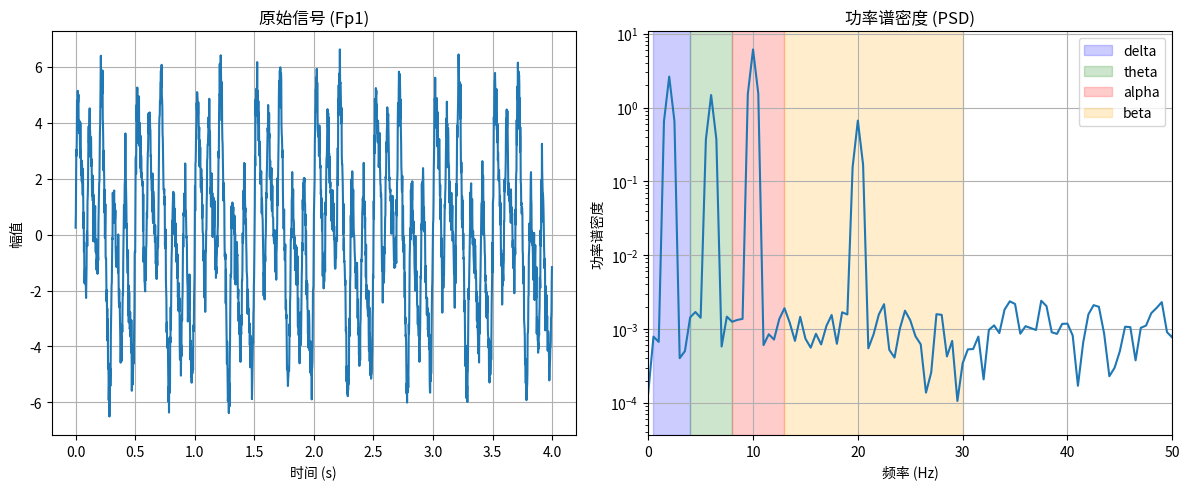

The matplotlib source for this figure:
# -*- coding: utf-8 -*-
"""
传统EEG特征提取模块

包含以下特征：
1. 相对频带功率 (Relative Band Power, RBP)
2. 频带比值特征 (θ/α, θ/β, (δ+θ)/(α+β))
3. α峰值频率特征

按四个脑区分别提取：前额叶、颞叶、顶叶、枕叶
"""

import numpy as np
from scipy import signal
from scipy.fft import fft, fftfreq
from typing import Dict, List, Tuple, Optional
import warnings

warnings.filterwarnings('ignore')


# 频带定义
FREQUENCY_BANDS = {
    'delta': (0.5, 4.0),
    'theta': (4.0, 8.0),
    'alpha': (8.0, 13.0),
    'beta': (13.0, 30.0),
    'gamma': (30.0, 45.0)  # 可选
}

# 脑区定义
BRAIN_REGIONS = {
    'frontal': ['Fp1', 'Fp2', 'F7', 'F3', 'Fz', 'F4', 'F8'],
    'temporal': ['T3', 'T4', 'T5', 'T6'],
    'parietal': ['P3', 'Pz', 'P4'],
    'occipital': ['O1', 'O2']
}


class TraditionalFeatureExtractor:
    """
    传统EEG特征提取器
    
    提取以下特征：
    - 各频带的相对功率 (RBP)
    - 频带比值特征
    - α峰值特征
    """
    
    def __init__(self, 
                 sample_rate: float = 500.0,
                 bands: Dict[str, Tuple[float, float]] = None,
                 regions: Dict[str, List[str]] = None):
        """
        初始化特征提取器
        
        Args:
            sample_rate: 采样率 (Hz)
            bands: 频带定义
            regions: 脑区定义
        """
        self.sample_rate = sample_rate
        self.bands = bands or FREQUENCY_BANDS
        self.regions = regions or BRAIN_REGIONS
        
        # Welch方法参数
        self.nperseg = int(sample_rate * 2)  # 2秒窗口
        self.noverlap = int(self.nperseg * 0.5)  # 50%重叠
    
    def compute_psd(self, signal_data: np.ndarray) -> Tuple[np.ndarray, np.ndarray]:
        """
        计算功率谱密度 (PSD)
        
        使用Welch方法
        
        Args:
            signal_data: 输入信号 (1D)
            
        Returns:
            freqs: 频率向量
            psd: 功率谱密度
        """
        freqs, psd = signal.welch(
            signal_data,
            fs=self.sample_rate,
            nperseg=min(self.nperseg, len(signal_data)),
            noverlap=min(self.noverlap, len(signal_data) // 2),
            scaling='density'
        )
        
        return freqs, psd
    
    def compute_band_power(self, freqs: np.ndarray, psd: np.ndarray, 
                          band: Tuple[float, float]) -> float:
        """
        计算特定频带的功率
        
        Args:
            freqs: 频率向量
            psd: 功率谱密度
            band: 频带范围 (low, high)
            
        Returns:
            频带功率
        """
        low, high = band
        mask = (freqs >= low) & (freqs <= high)
        
        if not np.any(mask):
            return 0.0
        
        # 使用梯形积分计算功率
        band_power = np.trapz(psd[mask], freqs[mask])
        
        return band_power
    
    def compute_relative_band_power(self, signal_data: np.ndarray) -> Dict[str, float]:
        """
        计算各频带的相对功率 (RBP)
        
        RBP = 特定频带功率 / 总功率
        
        Args:
            signal_data: 输入信号 (1D)
            
        Returns:
            各频带的相对功率字典
        """
        freqs, psd = self.compute_psd(signal_data)
        
        # 计算各频带功率
        band_powers = {}
        for band_name, band_range in self.bands.items():
            band_powers[band_name] = self.compute_band_power(freqs, psd, band_range)
        
        # 计算总功率 (0.5-45Hz)
        total_power = self.compute_band_power(freqs, psd, (0.5, 45.0))
        
        # 计算相对功率
        rbp = {}
        for band_name, power in band_powers.items():
            rbp[f'rbp_{band_name}'] = power / total_power if total_power > 0 else 0.0
        
        return rbp
    
    def compute_ratio_features(self, signal_data: np.ndarray) -> Dict[str, float]:
        """
        计算频带比值特征
        
        包括：
        - θ/α
        - θ/β
        - (δ+θ)/(α+β)
        
        Args:
            signal_data: 输入信号 (1D)
            
        Returns:
            比值特征字典
        """
        freqs, psd = self.compute_psd(signal_data)
        
        # 计算各频带功率
        delta_power = self.compute_band_power(freqs, psd, self.bands['delta'])
        theta_power = self.compute_band_power(freqs, psd, self.bands['theta'])
        alpha_power = self.compute_band_power(freqs, psd, self.bands['alpha'])
        beta_power = self.compute_band_power(freqs, psd, self.bands['beta'])
        
        # 计算比值特征
        eps = 1e-10  # 防止除零
        
        ratios = {
            'ratio_theta_alpha': theta_power / (alpha_power + eps),
            'ratio_theta_beta': theta_power / (beta_power + eps),
            'ratio_slow_fast': (delta_power + theta_power) / (alpha_power + beta_power + eps)
        }
        
        return ratios
    
    def compute_alpha_peak_features(self, signal_data: np.ndarray) -> Dict[str, float]:
        """
        计算α峰值特征
        
        包括：
        - α峰值频率 (PAF - Peak Alpha Frequency)
        - α峰值功率
        - α峰值带宽
        
        Args:
            signal_data: 输入信号 (1D)
            
        Returns:
            α峰值特征字典
        """
        freqs, psd = self.compute_psd(signal_data)
        
        # 获取α频带范围
        alpha_low, alpha_high = self.bands['alpha']
        alpha_mask = (freqs >= alpha_low) & (freqs <= alpha_high)
        
        if not np.any(alpha_mask):
            return {
                'alpha_peak_freq': 0.0,
                'alpha_peak_power': 0.0,
                'alpha_peak_bandwidth': 0.0,
                'alpha_center_freq': 0.0
            }
        
        alpha_freqs = freqs[alpha_mask]
        alpha_psd = psd[alpha_mask]
        
        # α峰值频率 (最大功率对应的频率)
        peak_idx = np.argmax(alpha_psd)
        alpha_peak_freq = alpha_freqs[peak_idx]
        alpha_peak_power = alpha_psd[peak_idx]
        
        # α中心频率 (功率加权平均)
        total_alpha_power = np.sum(alpha_psd)
        if total_alpha_power > 0:
            alpha_center_freq = np.sum(alpha_freqs * alpha_psd) / total_alpha_power
        else:
            alpha_center_freq = 0.0
        
        # α峰值带宽 (半高全宽 FWHM)
        half_max = alpha_peak_power / 2
        above_half = alpha_psd >= half_max
        if np.any(above_half):
            above_indices = np.where(above_half)[0]
            bandwidth = alpha_freqs[above_indices[-1]] - alpha_freqs[above_indices[0]]
        else:
            bandwidth = 0.0
        
        return {
            'alpha_peak_freq': alpha_peak_freq,
            'alpha_peak_power': alpha_peak_power,
            'alpha_peak_bandwidth': bandwidth,
            'alpha_center_freq': alpha_center_freq
        }
    
    def extract_channel_features(self, signal_data: np.ndarray) -> Dict[str, float]:
        """
        从单个通道提取所有传统特征
        
        Args:
            signal_data: 单通道信号 (1D)
            
        Returns:
            特征字典
        """
        features = {}
        
        # 相对频带功率
        rbp = self.compute_relative_band_power(signal_data)
        features.update(rbp)
        
        # 比值特征
        ratios = self.compute_ratio_features(signal_data)
        features.update(ratios)
        
        # α峰值特征
        alpha_peaks = self.compute_alpha_peak_features(signal_data)
        features.update(alpha_peaks)
        
        return features
    
    def extract_region_features(self, 
                                 data: np.ndarray, 
                                 channel_names: List[str],
                                 region: str) -> Dict[str, float]:
        """
        从特定脑区提取特征（对该区域所有通道取平均）
        
        Args:
            data: EEG数据 (channels x samples)
            channel_names: 通道名称列表
            region: 脑区名称
            
        Returns:
            脑区特征字典
        """
        if region not in self.regions:
            raise ValueError(f"未知脑区: {region}")
        
        region_channels = self.regions[region]
        
        # 获取该脑区的通道索引
        indices = [i for i, ch in enumerate(channel_names) if ch in region_channels]
        
        if len(indices) == 0:
            raise ValueError(f"在数据中找不到脑区 {region} 的通道")
        
        # 提取每个通道的特征，然后取平均
        all_features = []
        for idx in indices:
            channel_features = self.extract_channel_features(data[idx])
            all_features.append(channel_features)
        
        # 计算平均特征
        avg_features = {}
        for key in all_features[0].keys():
            values = [f[key] for f in all_features]
            avg_features[f'{region}_{key}'] = np.mean(values)
            avg_features[f'{region}_{key}_std'] = np.std(values)
        
        return avg_features
    
    def extract_all_region_features(self, 
                                     data: np.ndarray, 
                                     channel_names: List[str]) -> Dict[str, float]:
        """
        从所有脑区提取特征
        
        Args:
            data: EEG数据 (channels x samples)
            channel_names: 通道名称列表
            
        Returns:
            所有脑区的特征字典
        """
        all_features = {}
        
        for region in self.regions.keys():
            try:
                region_features = self.extract_region_features(data, channel_names, region)
                all_features.update(region_features)
            except Exception as e:
                print(f"提取 {region} 特征失败: {e}")
        
        return all_features
    
    def extract_global_features(self, data: np.ndarray) -> Dict[str, float]:
        """
        从所有通道提取全局特征
        
        Args:
            data: EEG数据 (channels x samples)
            
        Returns:
            全局特征字典
        """
        # 对所有通道取平均
        global_signal = np.mean(data, axis=0)
        
        features = {}
        
        # 全局相对频带功率
        rbp = self.compute_relative_band_power(global_signal)
        for k, v in rbp.items():
            features[f'global_{k}'] = v
        
        # 全局比值特征
        ratios = self.compute_ratio_features(global_signal)
        for k, v in ratios.items():
            features[f'global_{k}'] = v
        
        # 全局α峰值特征
        alpha_peaks = self.compute_alpha_peak_features(global_signal)
        for k, v in alpha_peaks.items():
            features[f'global_{k}'] = v
        
        return features


class InterRegionFeatures:
    """
    脑区间特征提取器
    
    计算不同脑区之间的特征差异和连接性
    """
    
    def __init__(self, 
                 sample_rate: float = 500.0,
                 bands: Dict[str, Tuple[float, float]] = None):
        """
        初始化
        
        Args:
            sample_rate: 采样率
            bands: 频带定义
        """
        self.sample_rate = sample_rate
        self.bands = bands or FREQUENCY_BANDS
        self.extractor = TraditionalFeatureExtractor(sample_rate, bands)
    
    def compute_asymmetry(self, 
                          data: np.ndarray, 
                          channel_names: List[str],
                          left_channels: List[str],
                          right_channels: List[str]) -> Dict[str, float]:
        """
        计算左右半球不对称性
        
        Args:
            data: EEG数据
            channel_names: 通道名称
            left_channels: 左半球通道
            right_channels: 右半球通道
            
        Returns:
            不对称性特征
        """
        # 获取左右半球通道索引
        left_indices = [i for i, ch in enumerate(channel_names) if ch in left_channels]
        right_indices = [i for i, ch in enumerate(channel_names) if ch in right_channels]
        
        if len(left_indices) == 0 or len(right_indices) == 0:
            return {}
        
        # 计算左右半球平均信号
        left_signal = np.mean(data[left_indices], axis=0)
        right_signal = np.mean(data[right_indices], axis=0)
        
        # 计算各频带的不对称性
        left_rbp = self.extractor.compute_relative_band_power(left_signal)
        right_rbp = self.extractor.compute_relative_band_power(right_signal)
        
        asymmetry = {}
        for band_name in self.bands.keys():
            left_power = left_rbp.get(f'rbp_{band_name}', 0)
            right_power = right_rbp.get(f'rbp_{band_name}', 0)
            
            # 不对称性指数: (R - L) / (R + L)
            total = left_power + right_power
            if total > 0:
                asymmetry[f'asymmetry_{band_name}'] = (right_power - left_power) / total
            else:
                asymmetry[f'asymmetry_{band_name}'] = 0.0
        
        return asymmetry
    
    def compute_frontal_asymmetry(self, 
                                   data: np.ndarray, 
                                   channel_names: List[str]) -> Dict[str, float]:
        """
        计算前额叶不对称性 (常用于情绪/认知研究)
        
        Args:
            data: EEG数据
            channel_names: 通道名称
            
        Returns:
            前额叶不对称性特征
        """
        left_frontal = ['Fp1', 'F3', 'F7']
        right_frontal = ['Fp2', 'F4', 'F8']
        
        asymmetry = self.compute_asymmetry(data, channel_names, left_frontal, right_frontal)
        
        # 重命名为前额叶特定
        frontal_asymmetry = {}
        for k, v in asymmetry.items():
            frontal_asymmetry[f'frontal_{k}'] = v
        
        return frontal_asymmetry


def extract_traditional_features(data: np.ndarray, 
                                  channel_names: List[str],
                                  sample_rate: float = 500.0) -> np.ndarray:
    """
    提取所有传统特征的便捷函数
    
    Args:
        data: EEG数据 (channels x samples) 或 (n_windows x channels x samples)
        channel_names: 通道名称
        sample_rate: 采样率
        
    Returns:
        特征矩阵
    """
    extractor = TraditionalFeatureExtractor(sample_rate)
    inter_region = InterRegionFeatures(sample_rate)
    
    if data.ndim == 2:
        # 单个窗口
        features = {}
        
        # 各脑区特征
        region_features = extractor.extract_all_region_features(data, channel_names)
        features.update(region_features)
        
        # 全局特征
        global_features = extractor.extract_global_features(data)
        features.update(global_features)
        
        # 前额叶不对称性
        frontal_asymmetry = inter_region.compute_frontal_asymmetry(data, channel_names)
        features.update(frontal_asymmetry)
        
        return np.array(list(features.values())), list(features.keys())
    
    elif data.ndim == 3:
        # 多个窗口
        n_windows = data.shape[0]
        all_features = []
        feature_names = None
        
        for i in range(n_windows):
            features_array, names = extract_traditional_features(
                data[i], channel_names, sample_rate
            )
            all_features.append(features_array)
            
            if feature_names is None:
                feature_names = names
        
        return np.array(all_features), feature_names
    
    else:
        raise ValueError(f"不支持的数据维度: {data.ndim}")


def get_feature_names() -> List[str]:
    """
    获取所有传统特征的名称
    
    Returns:
        特征名称列表
    """
    # 基础特征名称
    base_features = []
    
    # RBP特征
    for band in FREQUENCY_BANDS.keys():
        base_features.append(f'rbp_{band}')
    
    # 比值特征
    base_features.extend(['ratio_theta_alpha', 'ratio_theta_beta', 'ratio_slow_fast'])
    
    # α峰值特征
    base_features.extend(['alpha_peak_freq', 'alpha_peak_power', 
                          'alpha_peak_bandwidth', 'alpha_center_freq'])
    
    # 脑区特征
    all_features = []
    for region in BRAIN_REGIONS.keys():
        for feat in base_features:
            all_features.append(f'{region}_{feat}')
            all_features.append(f'{region}_{feat}_std')
    
    # 全局特征
    for feat in base_features:
        all_features.append(f'global_{feat}')
    
    # 前额叶不对称性
    for band in FREQUENCY_BANDS.keys():
        all_features.append(f'frontal_asymmetry_{band}')
    
    return all_features


if __name__ == "__main__":
    # 测试代码
    import matplotlib.pyplot as plt
    
    # 创建测试信号
    sample_rate = 500
    duration = 4.0
    n_samples = int(sample_rate * duration)
    n_channels = 19
    
    t = np.arange(n_samples) / sample_rate
    
    # 模拟多通道EEG信号
    np.random.seed(42)
    data = np.zeros((n_channels, n_samples))
    
    for i in range(n_channels):
        # 添加不同频率成分
        data[i] = (
            2.0 * np.sin(2 * np.pi * 2 * t) +   # delta
            1.5 * np.sin(2 * np.pi * 6 * t) +   # theta
            3.0 * np.sin(2 * np.pi * 10 * t) +  # alpha
            1.0 * np.sin(2 * np.pi * 20 * t) +  # beta
            0.5 * np.random.randn(n_samples)     # 噪声
        )
    
    # 通道名称
    channel_names = [
        'Fp1', 'Fp2', 'F7', 'F3', 'Fz', 'F4', 'F8',
        'T3', 'C3', 'Cz', 'C4', 'T4',
        'T5', 'P3', 'Pz', 'P4', 'T6',
        'O1', 'O2'
    ]
    
    # 创建特征提取器
    extractor = TraditionalFeatureExtractor(sample_rate)
    
    print("=" * 60)
    print("传统特征提取测试")
    print("=" * 60)
    
    # 测试单通道特征提取
    print("\n单通道特征提取 (Fp1):")
    channel_features = extractor.extract_channel_features(data[0])
    for name, value in channel_features.items():
        print(f"  {name}: {value:.4f}")
    
    # 测试脑区特征提取
    print("\n脑区特征提取:")
    for region in BRAIN_REGIONS.keys():
        region_features = extractor.extract_region_features(data, channel_names, region)
        print(f"\n  {region}区域:")
        for name, value in list(region_features.items())[:5]:  # 只显示前5个
            print(f"    {name}: {value:.4f}")
    
    # 测试完整特征提取
    print("\n\n完整特征提取:")
    features_array, feature_names = extract_traditional_features(data, channel_names, sample_rate)
    print(f"  特征数量: {len(features_array)}")
    print(f"  特征名称示例: {feature_names[:10]}")
    
    # 可视化PSD
    print("\n\n生成PSD可视化...")
    freqs, psd = extractor.compute_psd(data[0])
    
    plt.figure(figsize=(12, 5))
    
    plt.subplot(1, 2, 1)
    plt.plot(t, data[0])
    plt.title('原始信号 (Fp1)')
    plt.xlabel('时间 (s)')
    plt.ylabel('幅值')
    plt.grid(True)
    
    plt.subplot(1, 2, 2)
    plt.semilogy(freqs, psd)
    plt.title('功率谱密度 (PSD)')
    plt.xlabel('频率 (Hz)')
    plt.ylabel('功率谱密度')
    plt.xlim([0, 50])
    plt.grid(True)
    
    # 标注频带
    colors = {'delta': 'blue', 'theta': 'green', 'alpha': 'red', 'beta': 'orange'}
    for band_name, (low, high) in FREQUENCY_BANDS.items():
        if band_name != 'gamma':
            plt.axvspan(low, high, alpha=0.2, color=colors[band_name], label=band_name)
    plt.legend()
    
    plt.tight_layout()
    plt.savefig('traditional_features_test.png', dpi=150)
    print("保存图像到: traditional_features_test.png")
    
    print("\n测试完成！")
